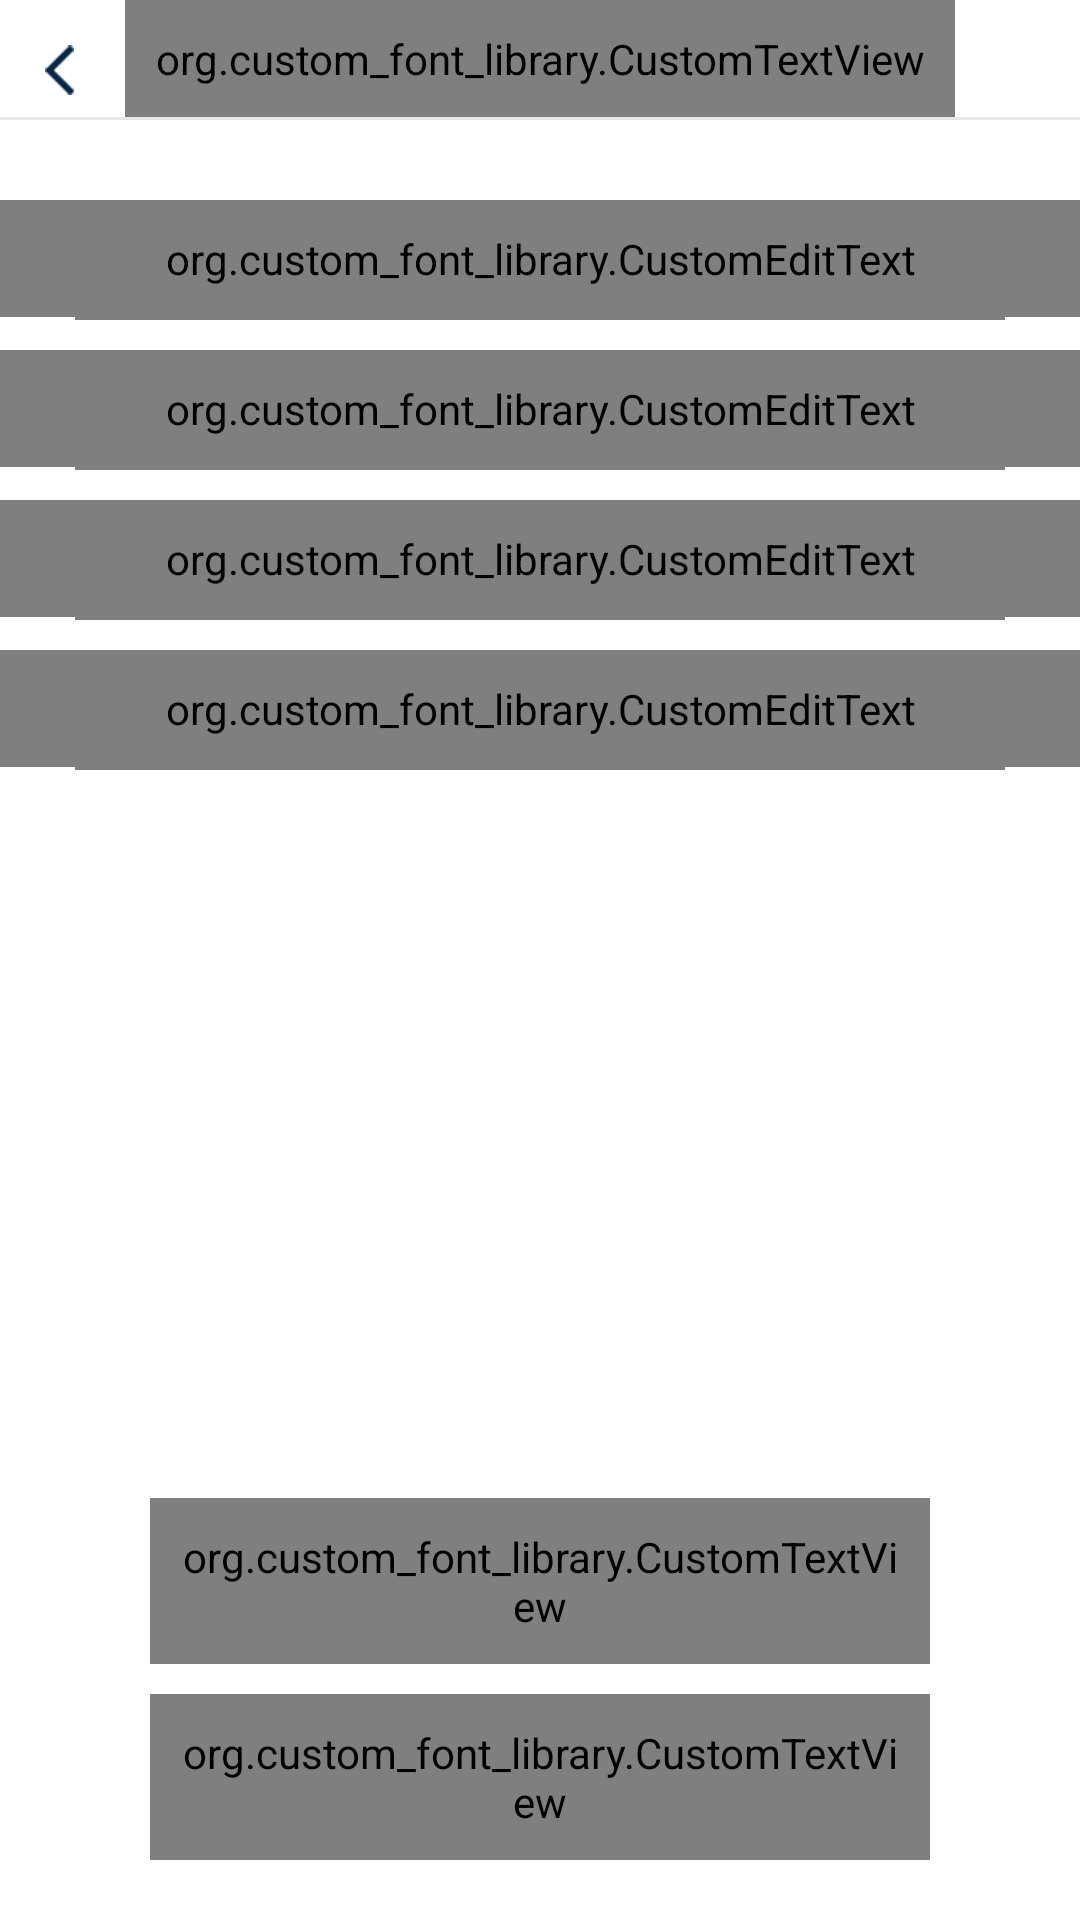

Here is an Android app screen rendered from its layout file. Give the layout XML and the strings, colors and styles it references.
<!-- AndroidManifest.xml: application theme AppTheme -->
<!-- res/layout/registration_layout.xml -->
<?xml version="1.0" encoding="utf-8"?>
<RelativeLayout xmlns:android="http://schemas.android.com/apk/res/android"
    android:layout_width="match_parent"
    android:layout_height="match_parent"
    android:fitsSystemWindows="true"
    android:focusableInTouchMode="true"
    android:focusable="true"
    android:background="@color/pure_white">

    <include
        android:id="@+id/header_layout"
        android:layout_width="match_parent"
        android:layout_height="wrap_content"
        layout="@layout/header_layout"/>

    <LinearLayout
        android:layout_width="match_parent"
        android:layout_height="wrap_content"
        android:layout_marginTop="20dp"
        android:layout_below="@+id/header_layout"
        android:orientation="vertical">

        <android.support.design.widget.TextInputLayout
            android:id="@+id/username_text_input_layout"
            android:layout_width="match_parent"
            android:layout_height="wrap_content"
            android:textColorHint="@color/hint_color"
            android:theme="@style/MyEditTextTheme">

            <org.custom_font_library.CustomEditText
                style="@style/Linotte_Light"
                android:id="@+id/edt_username"
                android:layout_width="match_parent"
                android:layout_height="wrap_content"
                android:hint="@string/edt_username_hint"
                android:textColorHint="@color/hint_color"
                android:background="@null"
                android:inputType="text"
                android:drawableLeft="@drawable/user_icon"
                android:drawableStart="@drawable/user_icon"
                android:drawablePadding="15dp"
                android:paddingTop="10dp"
                android:paddingStart="30dp"
                android:paddingEnd="30dp"
                android:paddingBottom="10dp"
                android:textSize="16sp"
                android:textColor="@color/hint_color"/>
        </android.support.design.widget.TextInputLayout>

        <View
            android:id="@+id/view_username"
            android:layout_width="match_parent"
            android:layout_height="1dp"
            android:layout_marginLeft="25dp"
            android:layout_marginStart="25dp"
            android:layout_marginRight="25dp"
            android:layout_marginEnd="25dp"
            android:layout_marginBottom="10dp"
            android:background="@color/hint_color"/>

        <android.support.design.widget.TextInputLayout
            android:id="@+id/mail_text_input_layout"
            android:layout_width="match_parent"
            android:layout_height="wrap_content"
            android:textColorHint="@color/hint_color"
            android:theme="@style/MyEditTextTheme">

            <org.custom_font_library.CustomEditText
                style="@style/Linotte_Light"
                android:id="@+id/edt_mail"
                android:layout_width="match_parent"
                android:layout_height="wrap_content"
                android:hint="@string/edt_email_hint"
                android:textColorHint="@color/hint_color"
                android:background="@null"
                android:inputType="textEmailAddress"
                android:paddingTop="10dp"
                android:paddingStart="30dp"
                android:paddingEnd="30dp"
                android:paddingBottom="10dp"
                android:drawableLeft="@drawable/email_icon"
                android:drawableStart="@drawable/email_icon"
                android:drawablePadding="15dp"
                android:textSize="16sp"
                android:textColor="@color/hint_color"/>
        </android.support.design.widget.TextInputLayout>

        <View
            android:id="@+id/view_email"
            android:layout_width="match_parent"
            android:layout_height="1dp"
            android:layout_marginLeft="25dp"
            android:layout_marginStart="25dp"
            android:layout_marginRight="25dp"
            android:layout_marginEnd="25dp"
            android:layout_marginBottom="10dp"
            android:background="@color/hint_color"/>

        <android.support.design.widget.TextInputLayout
            android:id="@+id/pwd_text_input_layout"
            android:layout_width="match_parent"
            android:layout_height="wrap_content"
            android:textColorHint="@color/hint_color"
            android:theme="@style/MyEditTextTheme">

            <org.custom_font_library.CustomEditText
                style="@style/Linotte_Light"
                android:id="@+id/edt_password"
                android:layout_width="match_parent"
                android:layout_height="wrap_content"
                android:hint="@string/edt_password_hint"
                android:textColorHint="@color/hint_color"
                android:background="@null"
                android:inputType="textPassword"
                android:paddingTop="10dp"
                android:paddingStart="30dp"
                android:paddingEnd="30dp"
                android:paddingBottom="10dp"
                android:drawableLeft="@drawable/password_icon"
                android:drawableStart="@drawable/password_icon"
                android:drawablePadding="15dp"
                android:textSize="16sp"
                android:textColor="@color/hint_color"/>
        </android.support.design.widget.TextInputLayout>

        <View
            android:id="@+id/view_password"
            android:layout_width="match_parent"
            android:layout_height="1dp"
            android:layout_marginLeft="25dp"
            android:layout_marginStart="25dp"
            android:layout_marginRight="25dp"
            android:layout_marginEnd="25dp"
            android:layout_marginBottom="10dp"
            android:background="@color/hint_color"/>

        <android.support.design.widget.TextInputLayout
            android:id="@+id/confirm_pwd_text_input_layout"
            android:layout_width="match_parent"
            android:layout_height="wrap_content"
            android:textColorHint="@color/hint_color"
            android:theme="@style/MyEditTextTheme">

            <org.custom_font_library.CustomEditText
                style="@style/Linotte_Light"
                android:id="@+id/edt_confirm_password"
                android:layout_width="match_parent"
                android:layout_height="wrap_content"
                android:hint="@string/edt_confirm_pwd_hint"
                android:textColorHint="@color/hint_color"
                android:background="@null"
                android:inputType="textPassword"
                android:paddingTop="10dp"
                android:paddingStart="30dp"
                android:paddingEnd="30dp"
                android:paddingBottom="10dp"
                android:drawableLeft="@drawable/confirm_password"
                android:drawableStart="@drawable/confirm_password"
                android:drawablePadding="15dp"
                android:textSize="16sp"
                android:textColor="@color/hint_color"/>
        </android.support.design.widget.TextInputLayout>

        <View
            android:id="@+id/view_confirm_password"
            android:layout_width="match_parent"
            android:layout_height="1dp"
            android:layout_marginLeft="25dp"
            android:layout_marginStart="25dp"
            android:layout_marginRight="25dp"
            android:layout_marginEnd="25dp"
            android:background="@color/hint_color"/>
    </LinearLayout>

    <org.custom_font_library.CustomTextView
        style="@style/Linotte_Light"
        android:id="@+id/tv_signup_submit"
        android:layout_width="match_parent"
        android:layout_height="wrap_content"
        android:layout_marginLeft="50dp"
        android:layout_marginStart="50dp"
        android:layout_marginRight="50dp"
        android:layout_marginEnd="50dp"
        android:layout_above="@+id/tv_signup_login"
        android:padding="10dp"
        android:gravity="center"
        android:background="@drawable/rounded_corners_background"
        android:textSize="16sp"
        android:textColor="@color/pure_white"
        android:text="@string/submit_btn"
        android:filterTouchesWhenObscured="true" />

    <org.custom_font_library.CustomTextView
        style="@style/Linotte_Light"
        android:id="@+id/tv_signup_login"
        android:layout_width="match_parent"
        android:layout_height="wrap_content"
        android:layout_marginLeft="50dp"
        android:layout_marginStart="50dp"
        android:layout_marginRight="50dp"
        android:layout_marginEnd="50dp"
        android:layout_marginTop="10dp"
        android:layout_marginBottom="20dp"
        android:layout_alignParentBottom="true"
        android:padding="10dp"
        android:gravity="center"
        android:background="@drawable/rounded_colored_border_bg"
        android:textSize="16sp"
        android:textColor="@color/blue"
        android:text="@string/login_btn"
        android:filterTouchesWhenObscured="true" />
</RelativeLayout>
<!-- res/layout/header_layout.xml (included above) -->
<?xml version="1.0" encoding="utf-8"?>
<RelativeLayout xmlns:android="http://schemas.android.com/apk/res/android"
    android:layout_width="match_parent"
    android:layout_height="match_parent"
    android:background="@color/pure_white">

    <ImageView
        android:id="@+id/iv_back"
        android:layout_width="wrap_content"
        android:layout_height="wrap_content"
        android:padding="15dp"
        android:adjustViewBounds="true"
        android:scaleType="centerCrop"
        android:src="@drawable/back_arrow"/>

    <org.custom_font_library.CustomTextView
        style="@style/Linotte_Semi_Bold"
        android:id="@+id/tv_title"
        android:layout_width="wrap_content"
        android:layout_height="wrap_content"
        android:layout_centerHorizontal="true"
        android:padding="10dp"
        android:textSize="20sp"
        android:textColor="@color/progress_loading_color"
        android:text="Title"/>

    <ImageView
        android:id="@+id/iv_menu"
        android:layout_width="wrap_content"
        android:layout_height="wrap_content"
        android:layout_alignParentRight="true"
        android:layout_alignParentEnd="true"
        android:padding="10dp"
        android:adjustViewBounds="true"
        android:scaleType="centerCrop"
        android:src="@drawable/menu_icon"
        android:visibility="gone"/>

    <org.custom_font_library.CustomTextView
        style="@style/Linotte_Semi_Bold"
        android:id="@+id/tv_skip_txt"
        android:layout_width="wrap_content"
        android:layout_height="wrap_content"
        android:layout_alignParentRight="true"
        android:layout_alignParentEnd="true"
        android:padding="10dp"
        android:textSize="16sp"
        android:text="@string/txt_skip"
        android:textColor="@color/orange"
        android:visibility="gone"/>

    <View
        android:layout_width="match_parent"
        android:layout_height="1dp"
        android:layout_below="@+id/tv_title"
        android:background="@color/transparent_hint_color"/>
</RelativeLayout>
<!-- resources referenced by this layout -->
<resources>
  <color name="blue">#02bac2</color>
  <color name="hint_color">#7f7f7f</color>
  <color name="orange">#f4530c</color>
  <color name="progress_loading_color">#0faaf7</color>
  <color name="pure_white">#ffffff</color>
  <color name="transparent_hint_color">#307f7f7f</color>
  <!-- drawable back_arrow: png bitmap (drawable-hdpi, 15571 bytes) -->
  <!-- drawable confirm_password: png bitmap (drawable-hdpi, 15767 bytes) -->
  <!-- drawable email_icon: png bitmap (drawable-hdpi, 15807 bytes) -->
  <!-- drawable menu_icon: png bitmap (drawable-hdpi, 15212 bytes) -->
  <!-- drawable password_icon: png bitmap (drawable-hdpi, 15813 bytes) -->
  <!-- drawable rounded_colored_border_bg (drawable) -->
  <?xml version="1.0" encoding="utf-8"?>
  <shape xmlns:android="http://schemas.android.com/apk/res/android" android:shape="rectangle">
      <stroke android:color="@color/blue" android:width="2dp" />
      <corners android:radius="5dp" />
  </shape>
  <!-- drawable rounded_corners_background (drawable) -->
  <?xml version="1.0" encoding="utf-8"?>
  <shape xmlns:android="http://schemas.android.com/apk/res/android"
      android:shape="rectangle">
      <solid android:color="@color/blue"/>
  
      <corners android:radius="5dp"/>
  </shape>
  <!-- drawable user_icon: png bitmap (drawable-hdpi, 15769 bytes) -->
  <string name="edt_confirm_pwd_hint">CONFIRM PASSWORD</string>
  <string name="edt_email_hint">E-MAIL</string>
  <string name="edt_password_hint">PASSWORD</string>
  <string name="edt_username_hint">USERNAME</string>
  <string name="login_btn">Login</string>
  <string name="submit_btn">Submit</string>
  <string name="txt_skip">Skip</string>
  <style name="Linotte_Light" parent="@android:style/Theme">
          <item name="typeface">fonts/Linotte_Light.otf</item>
      </style>
  <style name="Linotte_Semi_Bold" parent="@android:style/Theme">
          <item name="typeface">fonts/Linotte_Semi_Bold.otf</item>
      </style>
  <style name="MyEditTextTheme">
          <item name="colorAccent">@color/blue</item>
          <item name="colorControlNormal">@color/blue</item>
          <item name="colorControlActivated">@color/blue</item>
          <item name="colorControlHighlight">@color/blue</item>
      </style>
  <style name="AppTheme" parent="Theme.AppCompat.Light">
          
          <item name="windowNoTitle">true</item>
          <item name="windowActionBar">false</item>
          <item name="colorPrimary">@color/colorPrimary</item>
          <item name="colorPrimaryDark">@color/black</item>
          <item name="colorAccent">@color/colorAccent</item>
      </style>
  <color name="colorPrimary">#3F51B5</color>
  <color name="black">#000000</color>
  <color name="colorAccent">#FF4081</color>
</resources>
